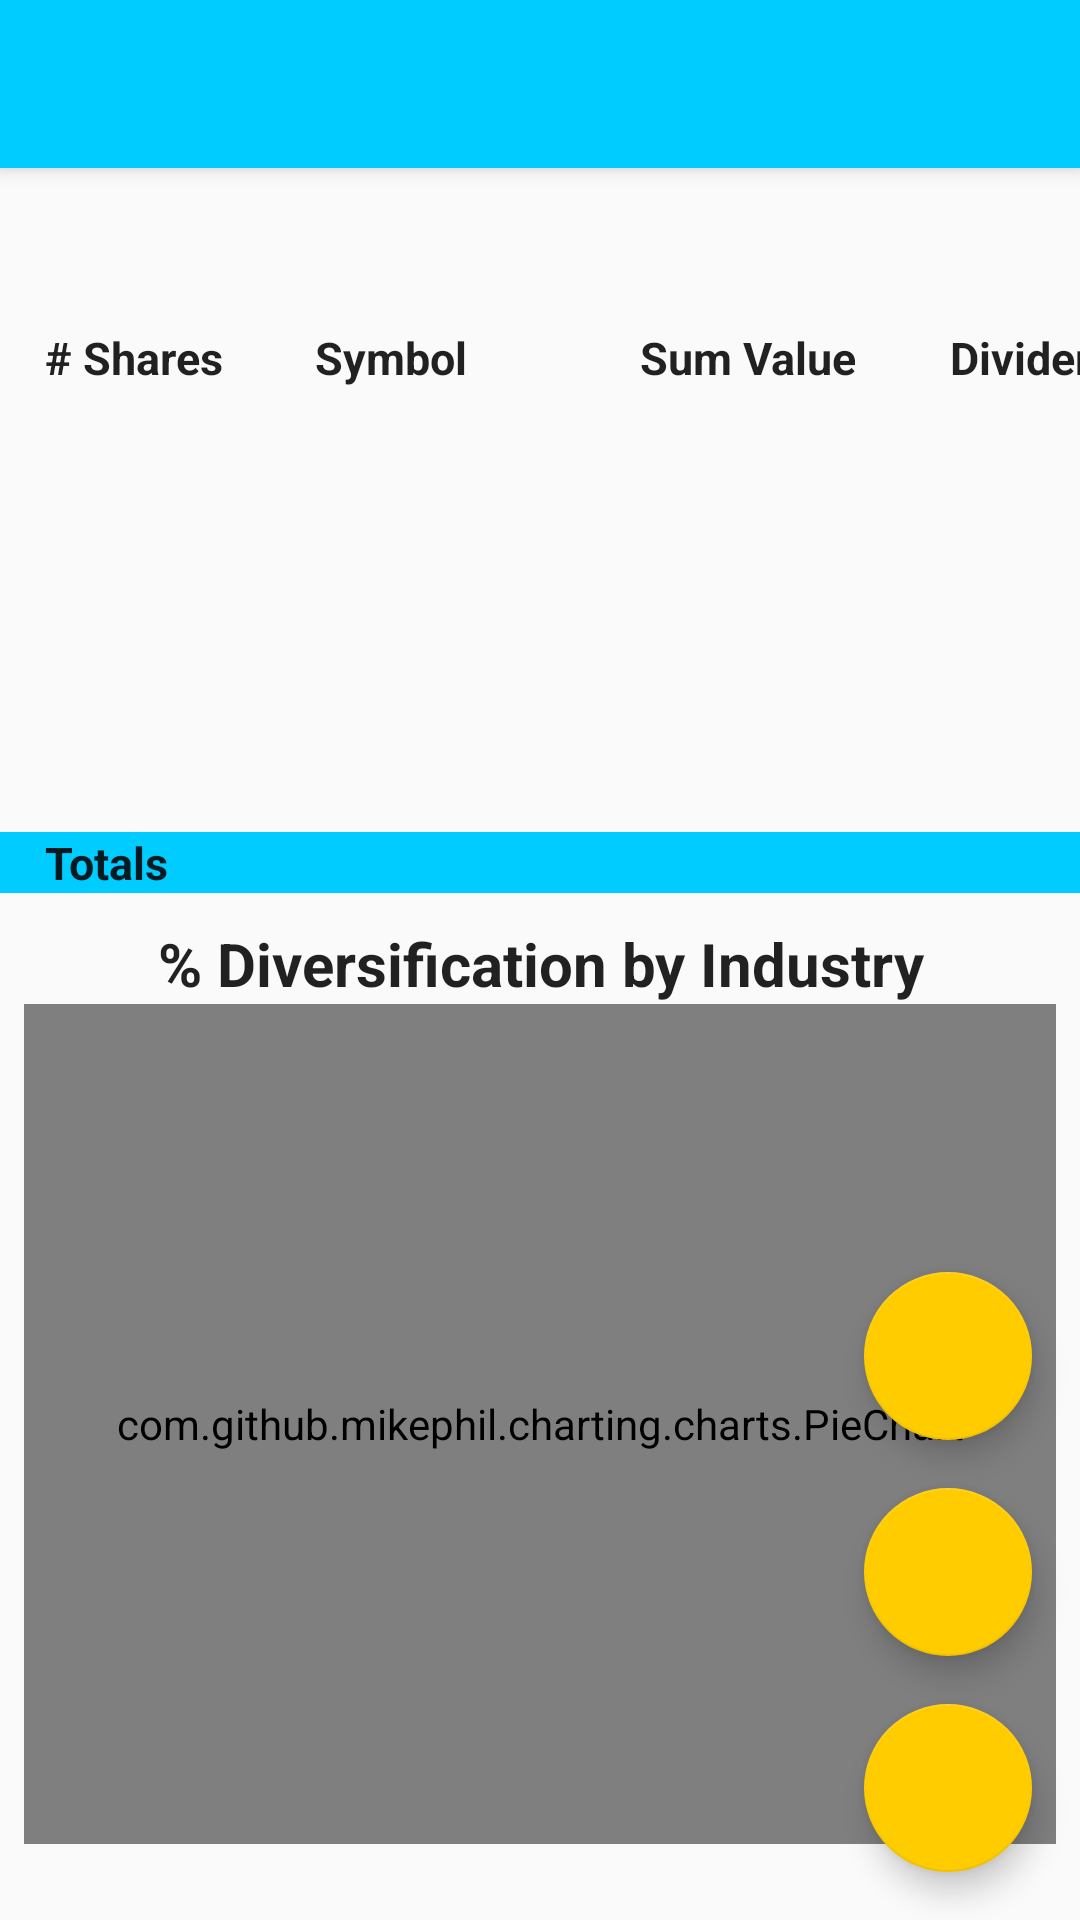

This screen was rendered from an Android layout file. Write that file and the resources it references.
<!-- AndroidManifest.xml: activity theme AppTheme.NoActionBar -->
<!-- res/layout/activity_stock_holding_list.xml -->
<?xml version="1.0" encoding="utf-8"?>
<android.support.design.widget.CoordinatorLayout
    xmlns:android="http://schemas.android.com/apk/res/android"
    xmlns:app="http://schemas.android.com/apk/res-auto"
    xmlns:tools="http://schemas.android.com/tools"
    android:layout_width="match_parent"
    android:layout_height="match_parent"
    tools:context="com.doobs.invest.income.MainActivity">

    <ScrollView
        android:layout_width="match_parent"
        android:layout_height="match_parent">

        <LinearLayout
            android:layout_width="match_parent"
            android:layout_height="match_parent"
            android:orientation="vertical">

            <android.support.v7.widget.Toolbar
                android:id="@+id/toolbar"
                android:layout_width="match_parent"
                android:layout_height="@dimen/toolbar_height"
                android:elevation="@dimen/toolbar_elevation"
                android:background="?attr/colorPrimary"
                app:popupTheme="@style/AppTheme.PopupOverlay" />
            

            <TextView
                android:layout_width="match_parent"
                android:layout_height="wrap_content"
                android:id="@+id/portfolio_name_textview"
                style="@style/labelView"
                android:gravity="center"/>

            <TableLayout xmlns:android="http://schemas.android.com/apk/res/android"
                android:layout_width="match_parent"
                android:layout_height="wrap_content"
                android:layout_marginTop="@dimen/medium_margin"
                android:paddingLeft="@dimen/table_layout_padding"
                android:paddingStart="@dimen/table_layout_padding">

                <TableRow
                    android:layout_width="fill_parent"
                    android:layout_height="fill_parent">

                    <TextView
                        android:text="@string/stock_holding_list_shares_label"
                        android:layout_width="wrap_content"
                        android:layout_height="wrap_content"
                        android:width="@dimen/table_layout_stock_holding_list_shares_width"
                        style="@style/labelViewSmall"
                        android:layout_column="1" />

                    <TextView
                        android:text="@string/stock_holding_list_symbol_label"
                        android:layout_width="wrap_content"
                        android:layout_height="wrap_content"
                        android:width="@dimen/table_layout_stock_holding_list_symbol_width"
                        style="@style/labelViewSmall"
                        android:layout_column="2" />

                    <TextView
                        android:text="@string/stock_holding_list_current_value_label"
                        android:layout_width="wrap_content"
                        android:layout_height="wrap_content"
                        android:gravity="right|end"
                        android:width="@dimen/table_layout_stock_holding_list_cost_basis_width"
                        style="@style/labelViewSmall"
                        android:layout_column="3" />

                    <TextView
                        android:text="@string/stock_holding_list_dividend_label"
                        android:layout_width="wrap_content"
                        android:layout_height="wrap_content"
                        android:gravity="right|end"
                        android:width="@dimen/table_layout_stock_holding_list_dividend_width"
                        style="@style/labelViewSmall"
                        android:layout_column="4" />

                </TableRow>

            </TableLayout>

            <android.support.v7.widget.RecyclerView
                android:layout_width="match_parent"
                android:layout_height="@dimen/recycler_view_height"
                android:scrollbars="vertical"
                android:id="@+id/stock_holding_recyclerview">

            </android.support.v7.widget.RecyclerView>

            <TableLayout xmlns:android="http://schemas.android.com/apk/res/android"
                android:layout_width="match_parent"
                android:layout_height="wrap_content"
                android:layout_marginTop="@dimen/small_margin"
                android:background="@color/doobsPrimary"
                android:paddingLeft="@dimen/table_layout_padding"
                android:paddingStart="@dimen/table_layout_padding">

                <TableRow
                    android:layout_width="fill_parent"
                    android:layout_height="fill_parent">

                    <TextView
                        android:text="@string/stock_holding_list_total_label"
                        android:layout_width="wrap_content"
                        android:layout_height="wrap_content"
                        android:width="@dimen/table_layout_stock_holding_list_shares_width"
                        style="@style/labelViewSmall"
                        android:layout_column="1" />

                    <TextView
                        android:layout_width="wrap_content"
                        android:layout_height="wrap_content"
                        android:width="@dimen/table_layout_stock_holding_list_symbol_width"
                        style="@style/labelViewSmall"
                        android:layout_column="2" />

                    <TextView
                        android:id="@+id/stock_holding_list_total_value"
                        android:layout_width="wrap_content"
                        android:layout_height="wrap_content"
                        android:gravity="right|end"
                        android:width="@dimen/table_layout_stock_holding_list_cost_basis_width"
                        style="@style/labelViewSmall"
                        android:layout_column="3" />

                    <TextView
                        android:id="@+id/stock_holding_list_total_dividend"
                        android:layout_width="wrap_content"
                        android:layout_height="wrap_content"
                        android:gravity="right|end"
                        android:width="@dimen/table_layout_stock_holding_list_dividend_width"
                        style="@style/labelViewSmall"
                        android:layout_column="4" />

                </TableRow>

            </TableLayout>

            <TextView
                android:layout_width="match_parent"
                android:layout_height="wrap_content"
                android:text="@string/industry_sector_header"
                style="@style/labelView"
                android:gravity="center"/>

            <com.github.mikephil.charting.charts.PieChart
                android:id="@+id/industry_pie_chart"
                android:layout_width="match_parent"
                android:layout_marginLeft="@dimen/small_margin"
                android:layout_marginRight="@dimen/small_margin"
                android:layout_marginStart="@dimen/small_margin"
                android:layout_marginEnd="@dimen/small_margin"
                android:layout_height="@dimen/stock_holding_pie_chart_width" />

        </LinearLayout>


    </ScrollView>

    <android.support.design.widget.FloatingActionButton
        android:id="@+id/add_stock_holding_fab"
        android:layout_width="wrap_content"
        android:layout_height="wrap_content"
        android:layout_gravity="bottom|end"
        android:background="@color/doobsAccent"
        android:layout_margin="@dimen/fab_margin"
        app:elevation="@dimen/FAB_elevation"
        app:pressedTranslationZ="@dimen/FAB_pressed_elevation"
        android:contentDescription="@string/accessibility_add_stock_holding_button_label"
        android:src="@drawable/ic_add_black_24dp" />

    <android.support.design.widget.FloatingActionButton
        android:id="@+id/fab_invisible"
        android:layout_width="@dimen/fab_margin"
        android:layout_height="@dimen/fab_margin"
        android:layout_gravity="top|end"
        android:layout_margin="@dimen/fab_margin"
        android:visibility="invisible"
        app:layout_anchor="@id/add_stock_holding_fab"
        app:layout_anchorGravity="top" />

    
    <android.support.design.widget.FloatingActionButton
        android:id="@+id/edit_portfolio_fab"
        android:layout_width="wrap_content"
        android:layout_height="wrap_content"
        android:layout_gravity="top|end"
        android:layout_margin="@dimen/fab_margin"
        android:src="@drawable/ic_create_black_24dp"
        android:background="@color/doobsAccent"
        app:layout_anchor="@id/fab_invisible"
        app:elevation="@dimen/FAB_elevation"
        app:pressedTranslationZ="@dimen/FAB_pressed_elevation"
        android:contentDescription="@string/accessibility_edit_portfolio_button_label"
        app:layout_anchorGravity="top" />

    <android.support.design.widget.FloatingActionButton
        android:id="@+id/fab_invisible2"
        android:layout_width="@dimen/fab_margin"
        android:layout_height="@dimen/fab_margin"
        android:layout_gravity="top|end"
        android:layout_margin="@dimen/fab_margin"
        android:visibility="invisible"
        app:layout_anchor="@id/edit_portfolio_fab"
        app:layout_anchorGravity="top" />

    
    <android.support.design.widget.FloatingActionButton
        android:id="@+id/refresh_portfolio_fab"
        android:layout_width="wrap_content"
        android:layout_height="wrap_content"
        android:layout_gravity="top|end"
        android:layout_margin="@dimen/fab_margin"
        android:src="@drawable/ic_cached_black_24dp"
        android:background="@color/doobsAccent"
        app:layout_anchor="@id/fab_invisible2"
        app:elevation="@dimen/FAB_elevation"
        app:pressedTranslationZ="@dimen/FAB_pressed_elevation"
        android:contentDescription="@string/accessibility_edit_portfolio_button_label"
        app:layout_anchorGravity="top" />
</android.support.design.widget.CoordinatorLayout>
<!-- resources referenced by this layout -->
<resources>
  <color name="doobsAccent">#ffcc00</color>
  <color name="doobsPrimary">#00ccff</color>
  <dimen name="FAB_elevation">6dp</dimen>
  <dimen name="FAB_pressed_elevation">12dp</dimen>
  <dimen name="fab_margin">16dp</dimen>
  <dimen name="medium_margin">16dp</dimen>
  <dimen name="recycler_view_height">140dp</dimen>
  <dimen name="small_margin">8dp</dimen>
  <dimen name="stock_holding_pie_chart_width">280dp</dimen>
  <dimen name="table_layout_padding">15dp</dimen>
  <dimen name="table_layout_stock_holding_list_cost_basis_width">90dp</dimen>
  <dimen name="table_layout_stock_holding_list_dividend_width">90dp</dimen>
  <dimen name="table_layout_stock_holding_list_shares_width">90dp</dimen>
  <dimen name="table_layout_stock_holding_list_symbol_width">90dp</dimen>
  <dimen name="toolbar_elevation">4dp</dimen>
  <dimen name="toolbar_height">56dp</dimen>
  <string name="accessibility_add_stock_holding_button_label">Add stock holding</string>
  <string name="accessibility_edit_portfolio_button_label">Edit portfolio</string>
  <string name="industry_sector_header">% Diversification by Industry</string>
  <string name="stock_holding_list_current_value_label">Sum Value</string>
  <string name="stock_holding_list_dividend_label">Dividend</string>
  <string name="stock_holding_list_shares_label"># Shares</string>
  <string name="stock_holding_list_symbol_label">Symbol</string>
  <string name="stock_holding_list_total_label">Totals</string>
  <style name="AppTheme.PopupOverlay" parent="ThemeOverlay.AppCompat.Light" />
  <style name="labelView" parent="labelViewNoMargin">
          <item name="android:layout_marginTop">10sp</item>
      </style>
  <style name="labelViewSmall" parent="textViewSmall">
          <item name="android:textStyle">bold</item>
      </style>
  <style name="AppTheme.NoActionBar">
          <item name="windowActionBar">false</item>
          <item name="windowNoTitle">true</item>
      </style>
  <style name="labelViewNoMargin" parent="textView">
          <item name="android:textStyle">bold</item>
      </style>
  <style name="textViewSmall" parent="AppTheme">
          <item name="android:textSize">15sp</item>
      </style>
  <style name="textView" parent="AppTheme">
          <item name="android:textSize">20sp</item>
      </style>
  <style name="AppTheme" parent="Theme.AppCompat.Light.DarkActionBar">
          
          <item name="colorPrimary">@color/doobsPrimary</item>
          <item name="colorPrimaryDark">@color/doobsPrimaryDark</item>
          <item name="colorAccent">@color/doobsAccent</item>
      </style>
  <color name="doobsPrimaryDark">#0066ff</color>
</resources>
